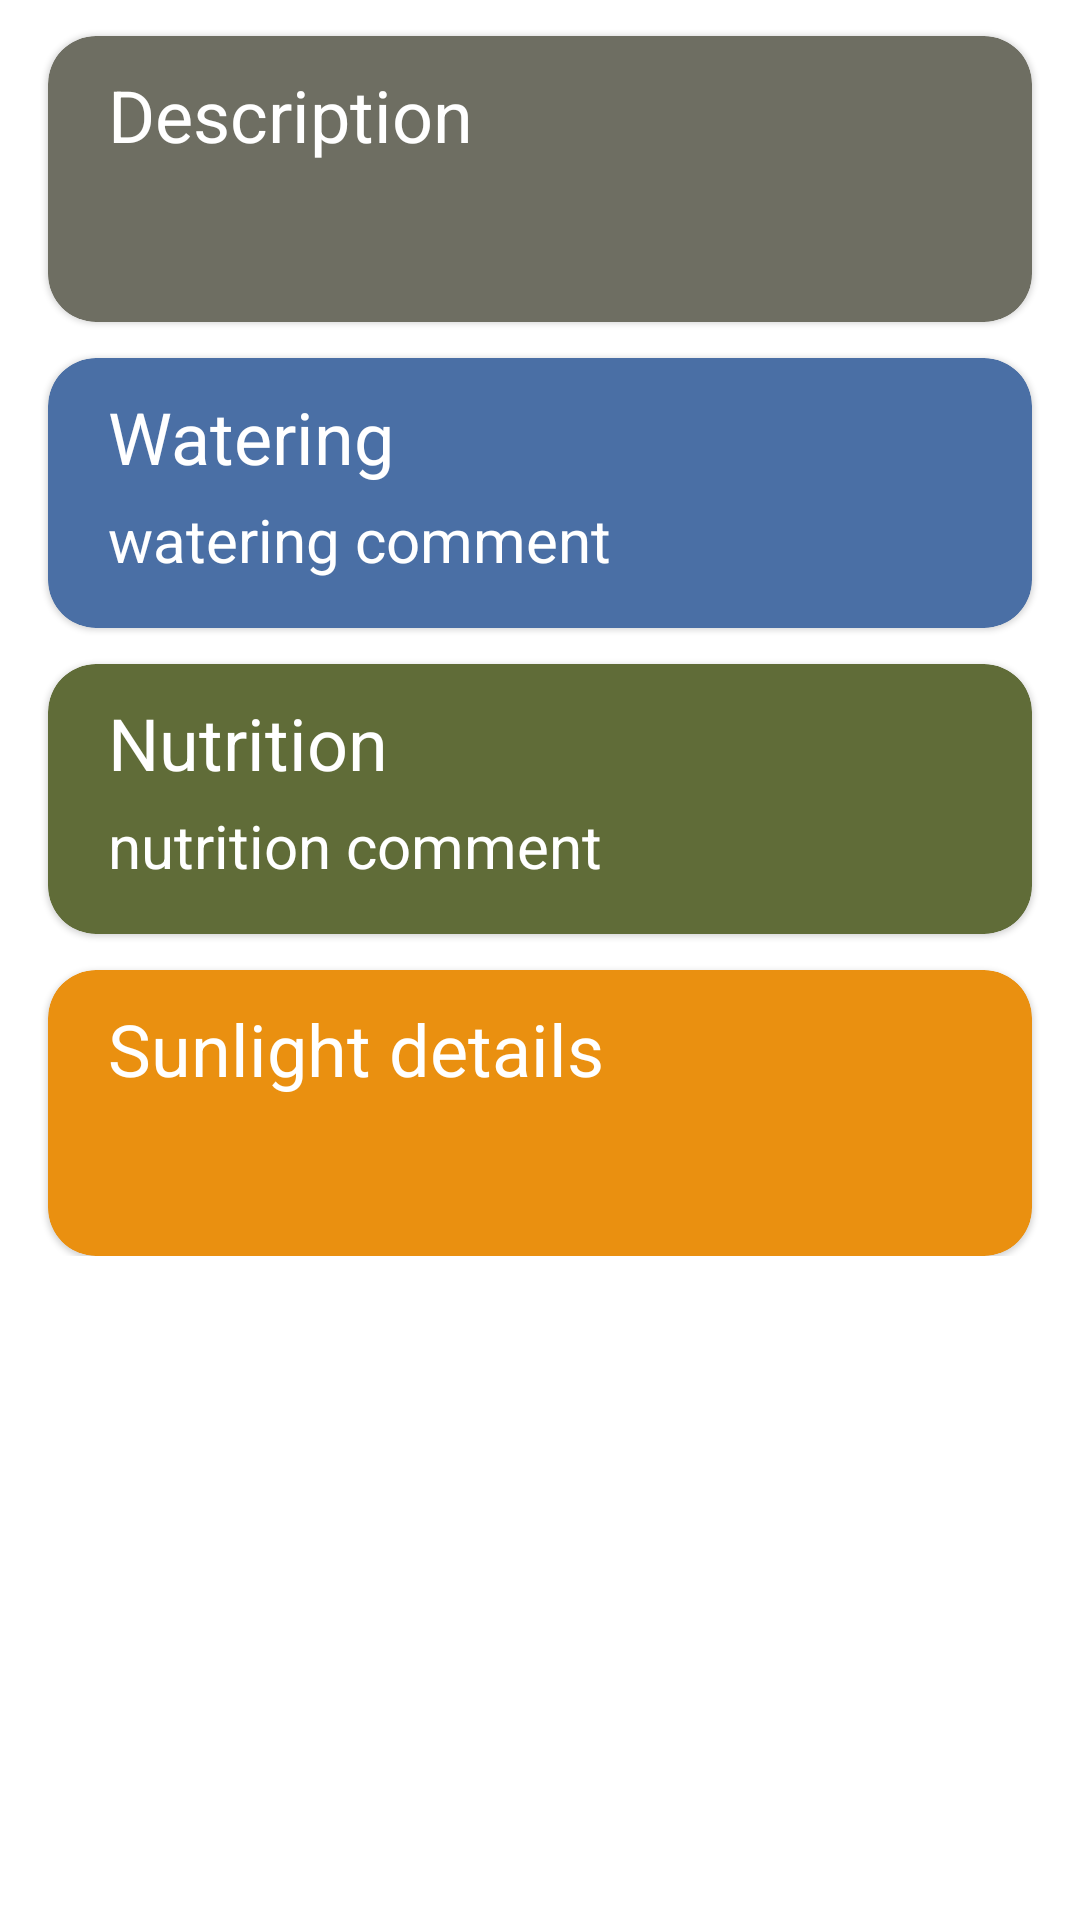

Here is an Android app screen rendered from its layout file. Give the layout XML and the strings, colors and styles it references.
<!-- AndroidManifest.xml: application theme Theme.Planter -->
<!-- res/layout/fragment_plant_information.xml -->
<?xml version="1.0" encoding="utf-8"?>
<ScrollView xmlns:android="http://schemas.android.com/apk/res/android"
    xmlns:tools="http://schemas.android.com/tools"
    android:layout_width="match_parent"
    android:layout_height="match_parent"
    xmlns:app="http://schemas.android.com/apk/res-auto"

    app:layout_constraintStart_toStartOf="parent"
    app:layout_constraintTop_toTopOf="parent"
    app:layout_constraintBottom_toBottomOf="parent"
    android:background="@color/white"
    tools:context=".plantActivity.PlantInformationFragment">

        <androidx.constraintlayout.widget.ConstraintLayout
            android:layout_width="match_parent"
            android:layout_height="wrap_content"
            android:orientation="vertical"
            app:layout_constraintBottom_toBottomOf="parent">

            <androidx.cardview.widget.CardView
                android:id="@+id/descInfoCard"
                style="@style/plantInfoCardStyle"
                app:cardBackgroundColor="@color/description"
                android:layout_width="match_parent"
                android:layout_height="wrap_content"
                app:layout_constraintTop_toTopOf="parent"
                >

                <androidx.constraintlayout.widget.ConstraintLayout
                    android:layout_width="match_parent"
                    android:layout_height="match_parent"
                    android:layout_marginStart="10dp"
                    android:layout_marginEnd="10dp"
                    android:layout_marginBottom="16dp">

                    <TextView
                        android:id="@+id/descTitle"
                        style="@style/InfoTextStyle"
                        app:layout_constraintStart_toStartOf="parent"
                        app:layout_constraintTop_toTopOf="parent"
                        android:text="@string/description"
                        android:textSize="24sp">

                    </TextView>

                    <TextView
                        android:id="@+id/plantDescription"
                        style="@style/InfoTextStyle"
                        app:layout_constraintTop_toBottomOf="@id/descTitle"
                        app:layout_constraintStart_toStartOf="parent"
                        />

                </androidx.constraintlayout.widget.ConstraintLayout>


            </androidx.cardview.widget.CardView>

            <androidx.cardview.widget.CardView
                android:id="@+id/WateringInfoCard"
                style="@style/plantInfoCardStyle"
                app:cardBackgroundColor="@color/blue"
                android:layout_width="match_parent"
                android:layout_height="wrap_content"
                app:layout_constraintTop_toBottomOf="@+id/descInfoCard"

                >

                <androidx.constraintlayout.widget.ConstraintLayout
                    android:layout_width="match_parent"
                    android:layout_height="match_parent"
                    android:layout_marginStart="10dp"
                    android:layout_marginEnd="10dp"
                    android:layout_marginBottom="16dp">

                    <TextView
                        android:id="@+id/wateringTitle"
                        style="@style/InfoTextStyle"
                        app:layout_constraintStart_toStartOf="parent"
                        app:layout_constraintTop_toTopOf="parent"

                        android:text="@string/watering_card_title"
                        android:textSize="24sp">

                    </TextView>

                    <TextView
                        android:id="@+id/wateringInterval"
                        style="@style/InfoTextStyle"
                        app:layout_constraintEnd_toEndOf="parent"
                        app:layout_constraintTop_toTopOf="parent"
                        />

                    <TextView
                        android:id="@+id/wateringComment"
                        style="@style/InfoTextStyle"
                        app:layout_constraintStart_toStartOf="parent"
                        app:layout_constraintTop_toBottomOf="@+id/wateringInterval"
                        android:text="@string/watering_comment">

                    </TextView>

                </androidx.constraintlayout.widget.ConstraintLayout>


            </androidx.cardview.widget.CardView>

            <androidx.cardview.widget.CardView
                android:id="@+id/nutritionInfoCard"
                style="@style/plantInfoCardStyle"
                android:layout_width="match_parent"
                android:layout_height="wrap_content"
                app:cardBackgroundColor="@color/nutrition"
                app:layout_constraintTop_toBottomOf="@+id/WateringInfoCard"
                tools:layout_editor_absoluteX="0dp">

                <androidx.constraintlayout.widget.ConstraintLayout
                    android:layout_width="match_parent"
                    android:layout_height="match_parent"
                    android:layout_marginStart="10dp"
                    android:layout_marginEnd="10dp"
                    android:layout_marginBottom="16dp">

                    <TextView
                        android:id="@+id/nutritionTitle"
                        style="@style/InfoTextStyle"
                        android:text="@string/nutrition"
                        android:textSize="24sp"

                        app:layout_constraintStart_toStartOf="parent"
                        app:layout_constraintTop_toTopOf="parent">

                    </TextView>

                    <TextView
                        android:id="@+id/nutritionIntervalText"
                        style="@style/InfoTextStyle"
                        app:layout_constraintEnd_toEndOf="parent"
                        app:layout_constraintTop_toTopOf="parent" />

                    <TextView
                        android:id="@+id/nutritionComment"
                        style="@style/InfoTextStyle"
                        android:text="@string/nutrition_comment"
                        app:layout_constraintStart_toStartOf="parent"
                        app:layout_constraintTop_toBottomOf="@+id/nutritionIntervalText">

                    </TextView>

                </androidx.constraintlayout.widget.ConstraintLayout>


            </androidx.cardview.widget.CardView>

            <androidx.cardview.widget.CardView
                android:id="@+id/sunlightInfoCard"
                style="@style/plantInfoCardStyle"
                android:layout_width="match_parent"
                android:layout_height="wrap_content"
                app:cardBackgroundColor="@color/sunlight"
                app:layout_constraintTop_toBottomOf="@+id/nutritionInfoCard"
                >

                <androidx.constraintlayout.widget.ConstraintLayout
                    android:layout_width="match_parent"
                    android:layout_height="match_parent"
                    android:layout_marginStart="10dp"
                    android:layout_marginEnd="10dp"
                    android:layout_marginBottom="16dp"

                    >

                    <TextView
                        android:id="@+id/sunlightTitle"
                        android:layout_width="wrap_content"
                        android:layout_height="wrap_content"
                        app:layout_constraintStart_toStartOf="parent"
                        app:layout_constraintTop_toTopOf="parent"
                        android:layout_margin="10dp"

                        android:text="@string/sunlight_details"
                        android:textColor="@color/white"
                        android:textSize="24sp">

                    </TextView>

                    <TextView
                        android:id="@+id/sunlightComment"
                        style="@style/InfoTextStyle"
                        android:layout_width="wrap_content"
                        android:layout_height="wrap_content"
                        android:layout_margin="10dp"
                        app:layout_constraintStart_toStartOf="parent"
                        app:layout_constraintTop_toBottomOf="@+id/sunlightTitle">

                    </TextView>


                </androidx.constraintlayout.widget.ConstraintLayout>


            </androidx.cardview.widget.CardView>


        </androidx.constraintlayout.widget.ConstraintLayout>

    </ScrollView>
<!-- resources referenced by this layout -->
<resources>
  <color name="blue">#4a6fa5</color>
  <color name="description">@color/graying_olive</color>
  <color name="nutrition">@color/light_green</color>
  <color name="sunlight">@color/warm_yellow</color>
  <color name="white">#FFFFFFFF</color>
  <string name="description">Description</string>
  <string name="nutrition">Nutrition</string>
  <string name="nutrition_comment">nutrition comment</string>
  <string name="sunlight_details">Sunlight details</string>
  <string name="watering_card_title">Watering</string>
  <string name="watering_comment">watering comment</string>
  <style name="InfoTextStyle" parent="Widget.Material3.CardView.Outlined">
          <item name="android:layout_height">wrap_content</item>
          <item name="android:layout_width">wrap_content</item>
          <item name="android:layout_margin">10dp</item>
          <item name="android:textColor">@color/white</item>
          <item name="android:textSize">20sp</item>
      </style>
  <style name="plantInfoCardStyle" parent="Widget.Material3.CardView.Elevated">
          <item name="android:layout_marginStart">16dp</item>
          <item name="android:layout_marginEnd">16dp</item>
          <item name="android:layout_marginTop">12dp</item>
          <item name="android:padding">12dp</item>
          <item name="cardCornerRadius">16dp</item>
          <item name="android:maxWidth">150dp</item>
          <item name="android:maxHeight">250dp</item>
  
  
      </style>
  <style name="Theme.Planter" parent="Base.Theme.Planter">
      <item name="android:statusBarColor">@color/light_primary</item>
      </style>
  <color name="graying_olive">#6e6e62</color>
  <color name="light_green">#606c38</color>
  <color name="warm_yellow">#ea9010</color>
  <style name="Base.Theme.Planter" parent="Theme.Material3.DayNight.NoActionBar">
          
           <item name="colorPrimary">@color/light_primary</item>
           <item name="colorSecondary">@color/white</item>
  
  
  
      </style>
  <color name="light_primary">#4f772d</color>
</resources>
